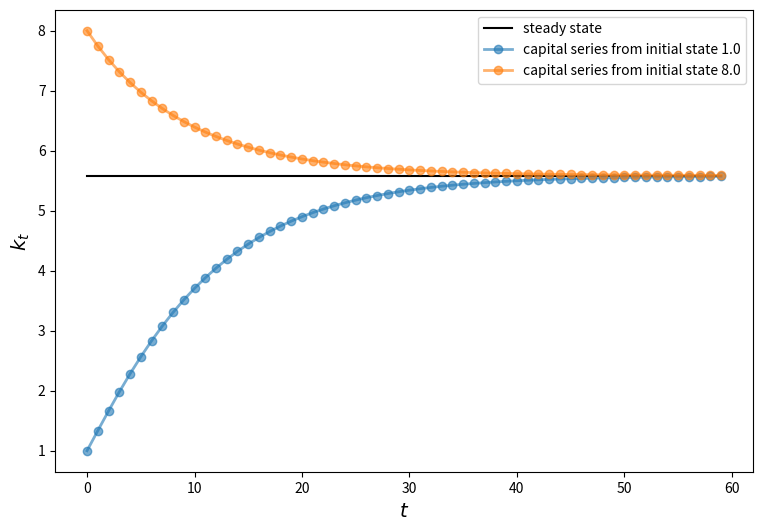
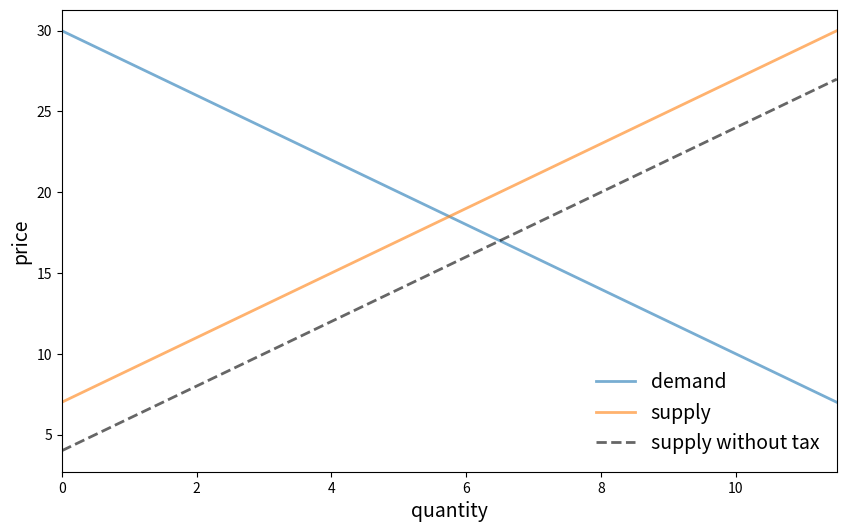
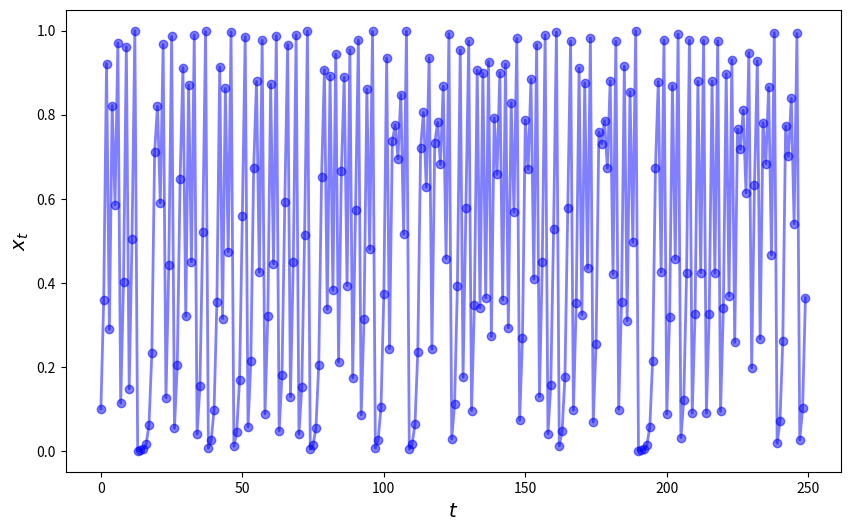
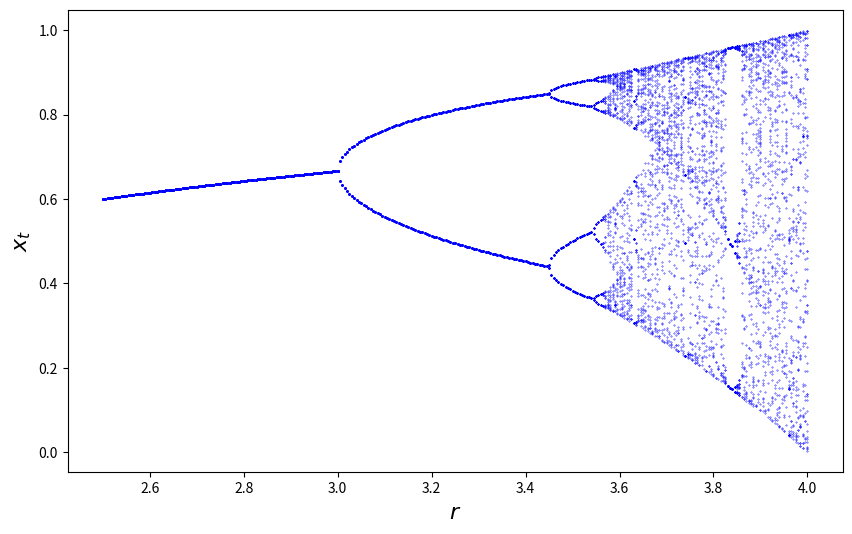

These figures' Python source, in order:
%matplotlib inline
import numpy as np
import matplotlib.pyplot as plt
plt.rcParams['figure.figsize'] = (10,6)

x = [1, 5, 4]
x.sort()
x

x = [1, 5, 4]
x.sort()
x.__class__

def earn(w,y):
    "Consumer with inital wealth w earns y"
    return w+y

def spend(w,x):
    "consumer with initial wealth w spends x"
    new_wealth = w -x
    if new_wealth < 0:
        print("Insufficient funds")
    else:
        return new_wealth

w0=100
w1=earn(w0,10)
w2=spend(w1,20)
w3=earn(w2,10)
w4=spend(w3,20)
print("w0,w1,w2,w3,w4 = ", w0,w1,w2,w3,w4)

class Consumer:

    def __init__(self, w):
        "Initialize consumer with w dollars of wealth"
        self.wealth = w

    def earn(self, y):
        "The consumer earns y dollars"
        self.wealth += y

    def spend(self, x):
        "The consumer spends x dollars if feasible"
        new_wealth = self.wealth - x
        if new_wealth < 0:
            print("Insufficent funds")
        else:
            self.wealth = new_wealth

c1 = Consumer(10)  # Create instance with initial wealth 10
c1.spend(5)
c1.wealth

c1.earn(15)
c1.spend(100)

c1 = Consumer(10)
c2 = Consumer(12)
c2.spend(4)
c2.wealth

c1.wealth

c1.__dict__

c2.__dict__

print(Consumer.__dict__)  # Show __dict__ attribute of class object

c1 = Consumer(10)
c1.earn(10)
c1.wealth

def earn(self, y):
     "The consumer earns y dollars"
     self.wealth += y

class Solow:
    r"""
    Implements the Solow growth model with the update rule

        k_{t+1} = [(s z k^α_t) + (1 - δ)k_t] /(1 + n)

    """
    def __init__(self, n=0.05,  # population growth rate
                       s=0.25,  # savings rate
                       δ=0.1,   # depreciation rate
                       α=0.3,   # share of labor
                       z=2.0,   # productivity
                       k=1.0):  # current capital stock

        self.n, self.s, self.δ, self.α, self.z = n, s, δ, α, z
        self.k = k

    def h(self):
        "Evaluate the h function"
        # Unpack parameters (get rid of self to simplify notation)
        n, s, δ, α, z = self.n, self.s, self.δ, self.α, self.z
        # Apply the update rule
        return (s * z * self.k**α + (1 - δ) * self.k) / (1 + n)

    def update(self):
        "Update the current state (i.e., the capital stock)."
        self.k =  self.h()

    def steady_state(self):
        "Compute the steady state value of capital."
        # Unpack parameters (get rid of self to simplify notation)
        n, s, δ, α, z = self.n, self.s, self.δ, self.α, self.z
        # Compute and return steady state
        return ((s * z) / (n + δ))**(1 / (1 - α))

    def generate_sequence(self, t):
        "Generate and return a time series of length t"
        path = []
        for i in range(t):
            path.append(self.k)
            self.update()
        return path

s1 = Solow()
s2 = Solow(k=8.0)

T = 60
fig, ax = plt.subplots(figsize=(9, 6))

# Plot the common steady state value of capital
ax.plot([s1.steady_state()]*T, 'k-', label='steady state')

# Plot time series for each economy
for s in s1, s2:
    lb = f'capital series from initial state {s.k}'
    ax.plot(s.generate_sequence(T), 'o-', lw=2, alpha=0.6, label=lb)

ax.set_xlabel('$t$', fontsize=14)
ax.set_ylabel('$k_t$', fontsize=14)
ax.legend()
plt.show()

from scipy.integrate import quad

class Market:

    def __init__(self, ad, bd, az, bz, tax):
        """
        Set up market parameters.  All parameters are scalars.  See
        https://lectures.quantecon.org/py/python_oop.html for interpretation.

        """
        self.ad, self.bd, self.az, self.bz, self.tax = ad, bd, az, bz, tax
        if ad < az:
            raise ValueError('Insufficient demand.')

    def price(self):
        "Compute equilibrium price"
        return  (self.ad - self.az + self.bz * self.tax) / (self.bd + self.bz)

    def quantity(self):
        "Compute equilibrium quantity"
        return  self.ad - self.bd * self.price()

    def consumer_surp(self):
        "Compute consumer surplus"
        # == Compute area under inverse demand function == #
        integrand = lambda x: (self.ad / self.bd) - (1 / self.bd) * x
        area, error = quad(integrand, 0, self.quantity())
        return area - self.price() * self.quantity()

    def producer_surp(self):
        "Compute producer surplus"
        #  == Compute area above inverse supply curve, excluding tax == #
        integrand = lambda x: -(self.az / self.bz) + (1 / self.bz) * x
        area, error = quad(integrand, 0, self.quantity())
        return (self.price() - self.tax) * self.quantity() - area

    def taxrev(self):
        "Compute tax revenue"
        return self.tax * self.quantity()

    def inverse_demand(self, x):
        "Compute inverse demand"
        return self.ad / self.bd - (1 / self.bd)* x

    def inverse_supply(self, x):
        "Compute inverse supply curve"
        return -(self.az / self.bz) + (1 / self.bz) * x + self.tax

    def inverse_supply_no_tax(self, x):
        "Compute inverse supply curve without tax"
        return -(self.az / self.bz) + (1 / self.bz) * x

baseline_params = 15, .5, -2, .5, 3
m = Market(*baseline_params)
print("equilibrium price = ", m.price())

print("consumer surplus = ", m.consumer_surp())

# Baseline ad, bd, az, bz, tax
baseline_params = 15, .5, -2, .5, 3
m = Market(*baseline_params)

q_max = m.quantity() * 2
q_grid = np.linspace(0.0, q_max, 100)
pd = m.inverse_demand(q_grid)
ps = m.inverse_supply(q_grid)
psno = m.inverse_supply_no_tax(q_grid)

fig, ax = plt.subplots()
ax.plot(q_grid, pd, lw=2, alpha=0.6, label='demand')
ax.plot(q_grid, ps, lw=2, alpha=0.6, label='supply')
ax.plot(q_grid, psno, '--k', lw=2, alpha=0.6, label='supply without tax')
ax.set_xlabel('quantity', fontsize=14)
ax.set_xlim(0, q_max)
ax.set_ylabel('price', fontsize=14)
ax.legend(loc='lower right', frameon=False, fontsize=14)
plt.show()

def deadw(m):
    "Computes deadweight loss for market m."
    # == Create analogous market with no tax == #
    m_no_tax = Market(m.ad, m.bd, m.az, m.bz, 0)
    # == Compare surplus, return difference == #
    surp1 = m_no_tax.consumer_surp() + m_no_tax.producer_surp()
    surp2 = m.consumer_surp() + m.producer_surp() + m.taxrev()
    return surp1 - surp2

baseline_params = 15, .5, -2, .5, 3
m = Market(*baseline_params)
deadw(m)  # Show deadweight loss

class Chaos:
  """
  Models the dynamical system :math:`x_{t+1} = r x_t (1 - x_t)`
  """
  def __init__(self, x0, r):
      """
      Initialize with state x0 and parameter r
      """
      self.x, self.r = x0, r

  def update(self):
      "Apply the map to update state."
      self.x =  self.r * self.x *(1 - self.x)

  def generate_sequence(self, n):
      "Generate and return a sequence of length n."
      path = []
      for i in range(n):
          path.append(self.x)
          self.update()
      return path

ch = Chaos(0.1, 4.0)     # x0 = 0.1 and r = 0.4
ch.generate_sequence(5)  # First 5 iterates

ch = Chaos(0.1, 4.0)
ts_length = 250

fig, ax = plt.subplots()
ax.set_xlabel('$t$', fontsize=14)
ax.set_ylabel('$x_t$', fontsize=14)
x = ch.generate_sequence(ts_length)
ax.plot(range(ts_length), x, 'bo-', alpha=0.5, lw=2, label='$x_t$')
plt.show()

fig, ax = plt.subplots()
ch = Chaos(0.1, 4)
r = 2.5
while r < 4:
    ch.r = r
    t = ch.generate_sequence(1000)[950:]
    ax.plot([r] * len(t), t, 'b.', ms=0.6)
    r = r + 0.005

ax.set_xlabel('$r$', fontsize=16)
ax.set_ylabel('$x_t$', fontsize=16)
plt.show()

x = (10, 20)
len(x)

class Foo:

    def __len__(self):
        return 42

f = Foo()
len(f)

class Foo:

    def __call__(self, x):
        return x + 42

f = Foo()
f(8)  # Exactly equivalent to f.__call__(8)

class ECDF:

    def __init__(self, observations):
        self.observations = observations

    def __call__(self, x):
        counter = 0.0
        for obs in self.observations:
            if obs <= x:
                counter += 1
        return counter / len(self.observations)

# == test == #

from random import uniform

samples = [uniform(0, 1) for i in range(10)]
F = ECDF(samples)

print(F(0.5))  # Evaluate ecdf at x = 0.5

F.observations = [uniform(0, 1) for i in range(1000)]

print(F(0.5))

class Polynomial:

    def __init__(self, coefficients):
        """
        Creates an instance of the Polynomial class representing

            p(x) = a_0 x^0 + ... + a_N x^N,

        where a_i = coefficients[i].
        """
        self.coefficients = coefficients

    def __call__(self, x):
        "Evaluate the polynomial at x."
        y = 0
        for i, a in enumerate(self.coefficients):
            y += a * x**i
        return y

    def differentiate(self):
        "Reset self.coefficients to those of p' instead of p."
        new_coefficients = []
        for i, a in enumerate(self.coefficients):
            new_coefficients.append(i * a)
        # Remove the first element, which is zero
        del new_coefficients[0]
        # And reset coefficients data to new values
        self.coefficients = new_coefficients
        return new_coefficients